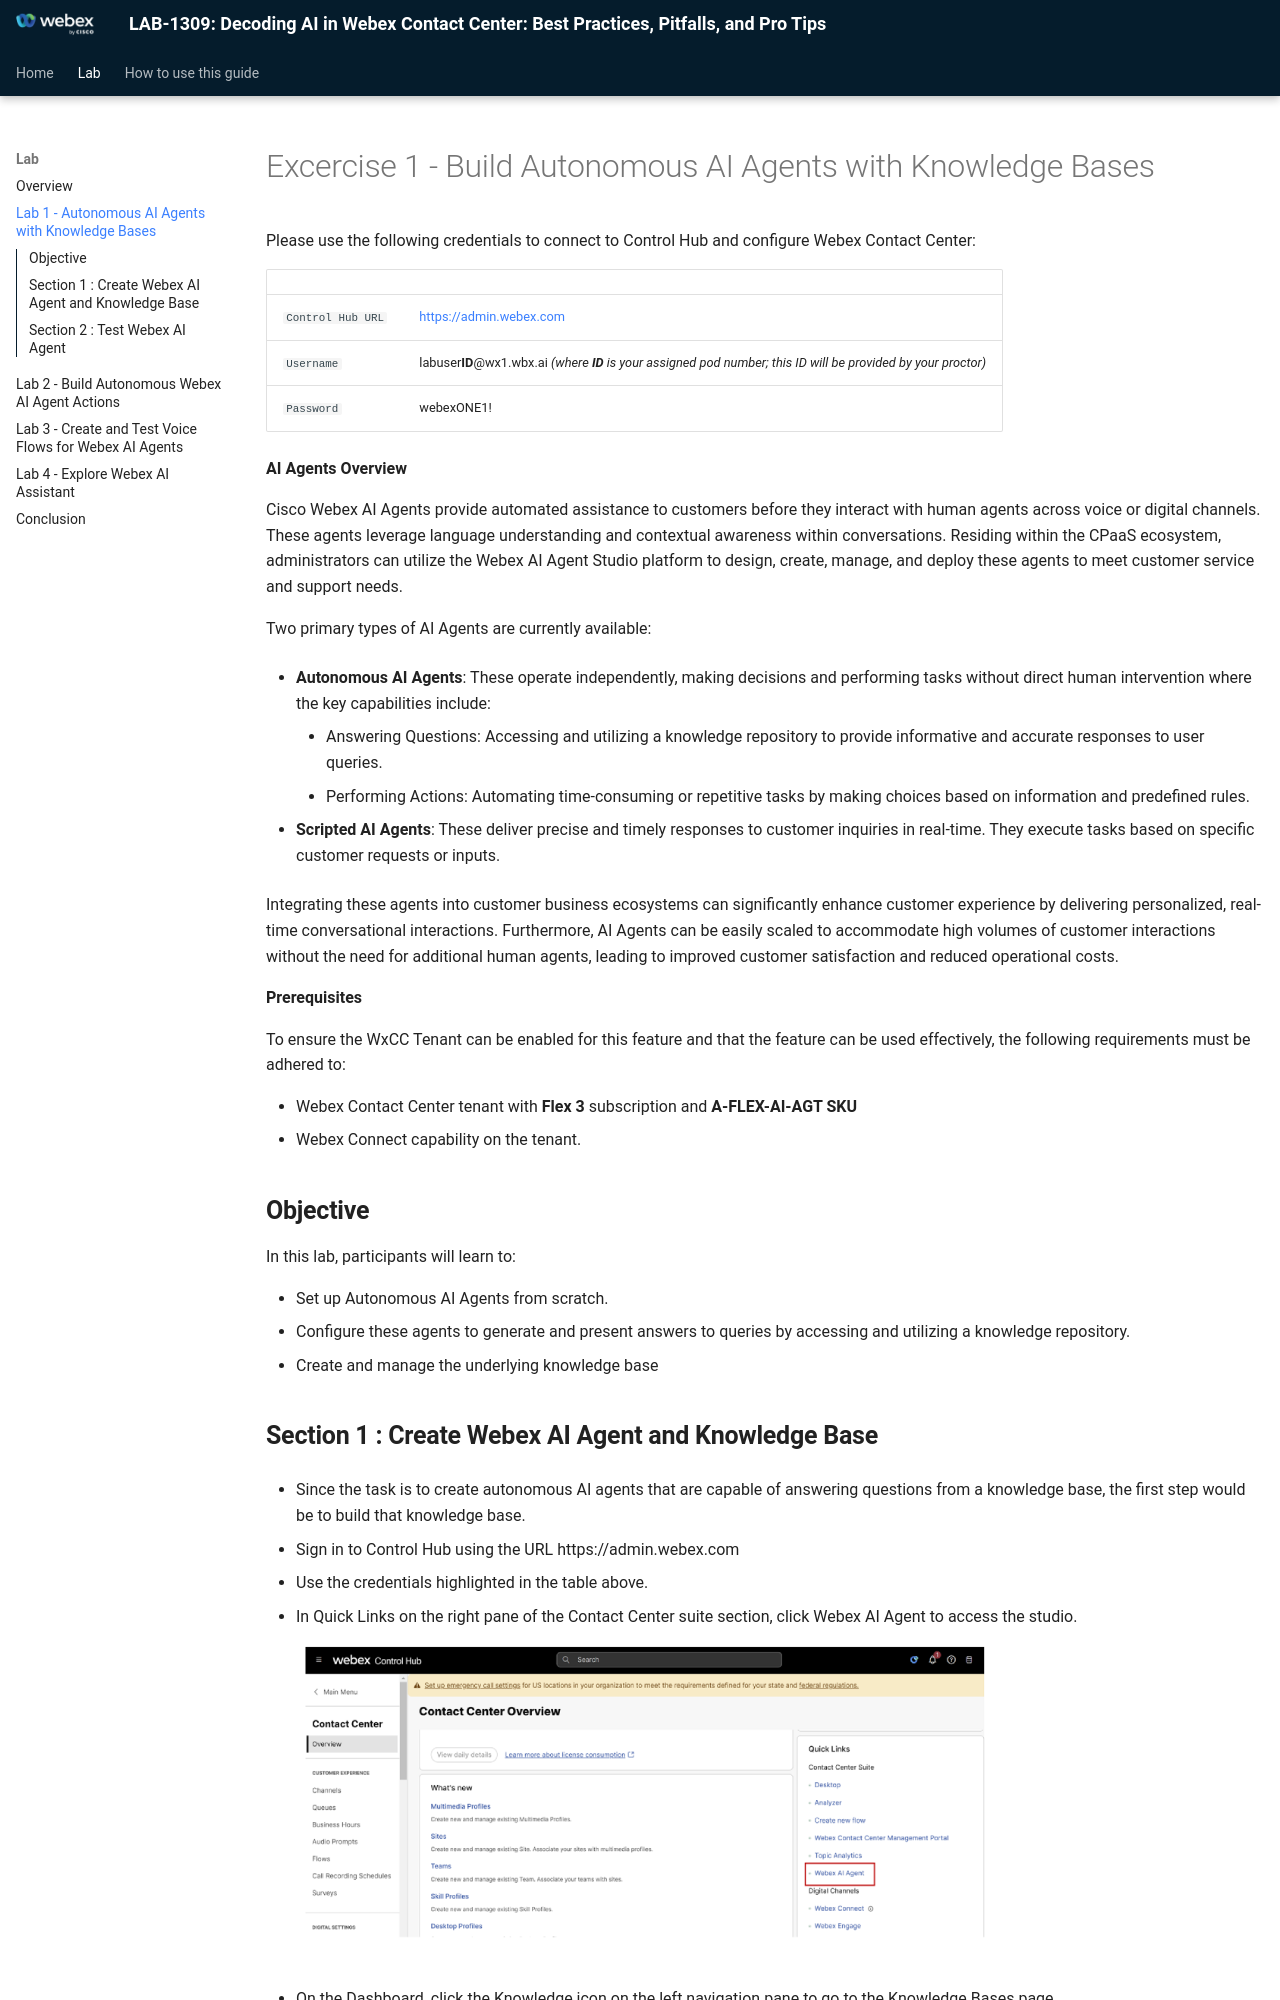

repository: WebexCC-SA/LAB-1309 · page: Excercise1/index.html · generator: mkdocs

# Excercise 1 - Build Autonomous AI Agents with Knowledge Bases



Please use the following credentials to connect to Control Hub and configure Webex Contact Center:

| <!-- -->         | <!-- -->         |
| ---------------- | ---------------- |
| `Control Hub URL`            | <a href="https://admin.webex.com" target="_blank">https://admin.webex.com</a> |
| `Username`       | labuser**ID**@wx1.wbx.ai  _(where **ID** is your assigned pod number; this ID will be provided by your proctor)_ |
| `Password`       | webexONE1! |


**AI Agents Overview**

Cisco Webex AI Agents provide automated assistance to customers before they interact with human agents across voice or digital channels. These agents leverage language understanding and contextual awareness within conversations. Residing within the CPaaS ecosystem, administrators can utilize the Webex AI Agent Studio platform to design, create, manage, and deploy these agents to meet customer service and support needs.

Two primary types of AI Agents are currently available:

- **Autonomous AI Agents**: These operate independently, making decisions and performing tasks without direct human intervention where the key capabilities include:
    - Answering Questions: Accessing and utilizing a knowledge repository to provide informative and accurate responses to user queries.
    - Performing Actions: Automating time-consuming or repetitive tasks by making choices based on information and predefined rules.
